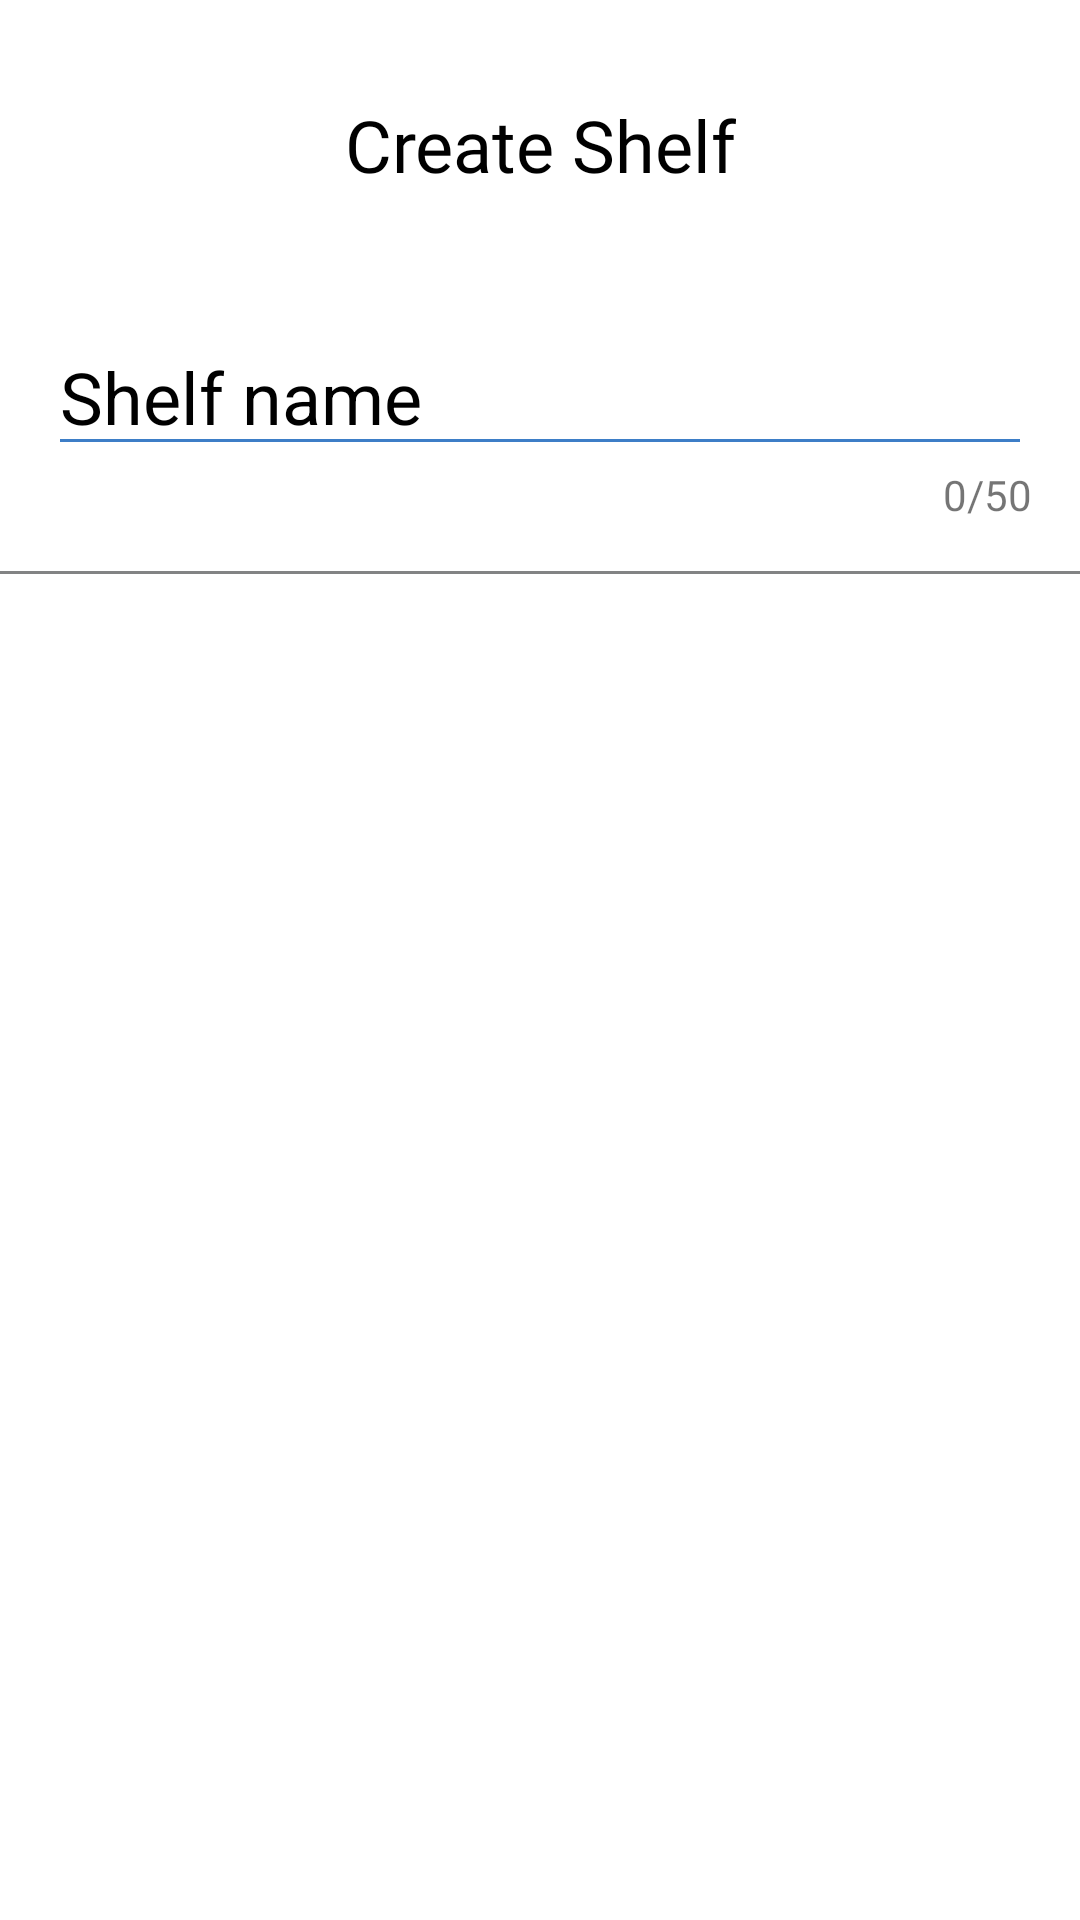

Here is an Android app screen rendered from its layout file. Give the layout XML and the strings, colors and styles it references.
<!-- AndroidManifest.xml: application theme Theme.LibraryApp -->
<!-- res/layout/activity_create_shelf.xml -->
<?xml version="1.0" encoding="utf-8"?>
<RelativeLayout
    xmlns:android="http://schemas.android.com/apk/res/android"
    xmlns:app="http://schemas.android.com/apk/res-auto"
    xmlns:tools="http://schemas.android.com/tools"
    android:layout_width="match_parent"
    android:layout_height="match_parent"
    tools:context=".activities.CreateShelfActivity">

    <androidx.appcompat.widget.AppCompatImageView
        android:id="@+id/ivBackCreateShelf"
        android:layout_marginTop="@dimen/margin_xlarge"
        android:layout_marginLeft="@dimen/margin_medium_2"
        app:srcCompat="@drawable/ic_baseline_arrow_back_ios_new_24"
        app:tint="@color/colorSecondaryText"
        android:layout_width="24dp"
        android:layout_height="24dp" />

    <TextView
        android:text="Create Shelf"
        android:textSize="@dimen/text_heading_1x"
        android:fontFamily="@font/inter_bold"
        android:textColor="@color/black"
        android:gravity="center_horizontal"
      android:layout_centerHorizontal="true"
        android:layout_marginTop="@dimen/margin_xlarge"
        android:layout_width="wrap_content"
        android:layout_height="wrap_content"/>


    <androidx.appcompat.widget.AppCompatEditText
        android:id="@+id/edtShelName"
        android:hint="Shelf name"
        android:textColorHint="@color/black"
        android:textColor="@color/black"
        android:textSize="@dimen/text_heading_1x"
       android:imeOptions="actionDone"
        android:singleLine="true"
        android:backgroundTint="@color/colorAccent"
        android:layout_below="@id/ivBackCreateShelf"
        android:layout_marginTop="@dimen/dimen_50dp"
        android:layout_marginStart="@dimen/margin_medium_2"
        android:layout_marginEnd="@dimen/margin_medium_2"
        android:layout_width="match_parent"
        android:layout_height="wrap_content"/>

    <TextView
        android:id="@+id/tvShelfNameCount"
        android:text="0/50"
        android:layout_below="@id/edtShelName"
        android:layout_alignEnd="@id/edtShelName"
        android:layout_width="wrap_content"
        android:layout_height="wrap_content"/>

    <View
        android:id="@+id/viewLineSeparatorInCreateShelf"
        android:background="@color/colorSecondaryText"
        android:layout_marginTop="@dimen/margin_medium_2"
        android:layout_below="@id/tvShelfNameCount"
        android:layout_width="match_parent"
        android:layout_height="1dp"/>

</RelativeLayout>
<!-- resources referenced by this layout -->
<resources>
  <color name="black">#FF000000</color>
  <color name="colorAccent">#3D7EC7</color>
  <color name="colorSecondaryText">#828384</color>
  <dimen name="dimen_50dp">50dp</dimen>
  <dimen name="margin_medium_2">16dp</dimen>
  <dimen name="margin_xlarge">32dp</dimen>
  <dimen name="text_heading_1x">24sp</dimen>
  <style name="Theme.LibraryApp" parent="Theme.MaterialComponents.Light.NoActionBar">
          
          <item name="colorPrimary">@color/colorPrimary</item>
  
          <item name="colorAccent">@color/colorAccent</item>
          
          <item name="colorSecondary">@color/colorSecondaryText</item>
  
          
          <item name="android:statusBarColor">?attr/colorPrimary</item>
          <item name="android:windowLightStatusBar">true</item>
          
      </style>
  <color name="colorPrimary">#FFFFFF</color>
</resources>
